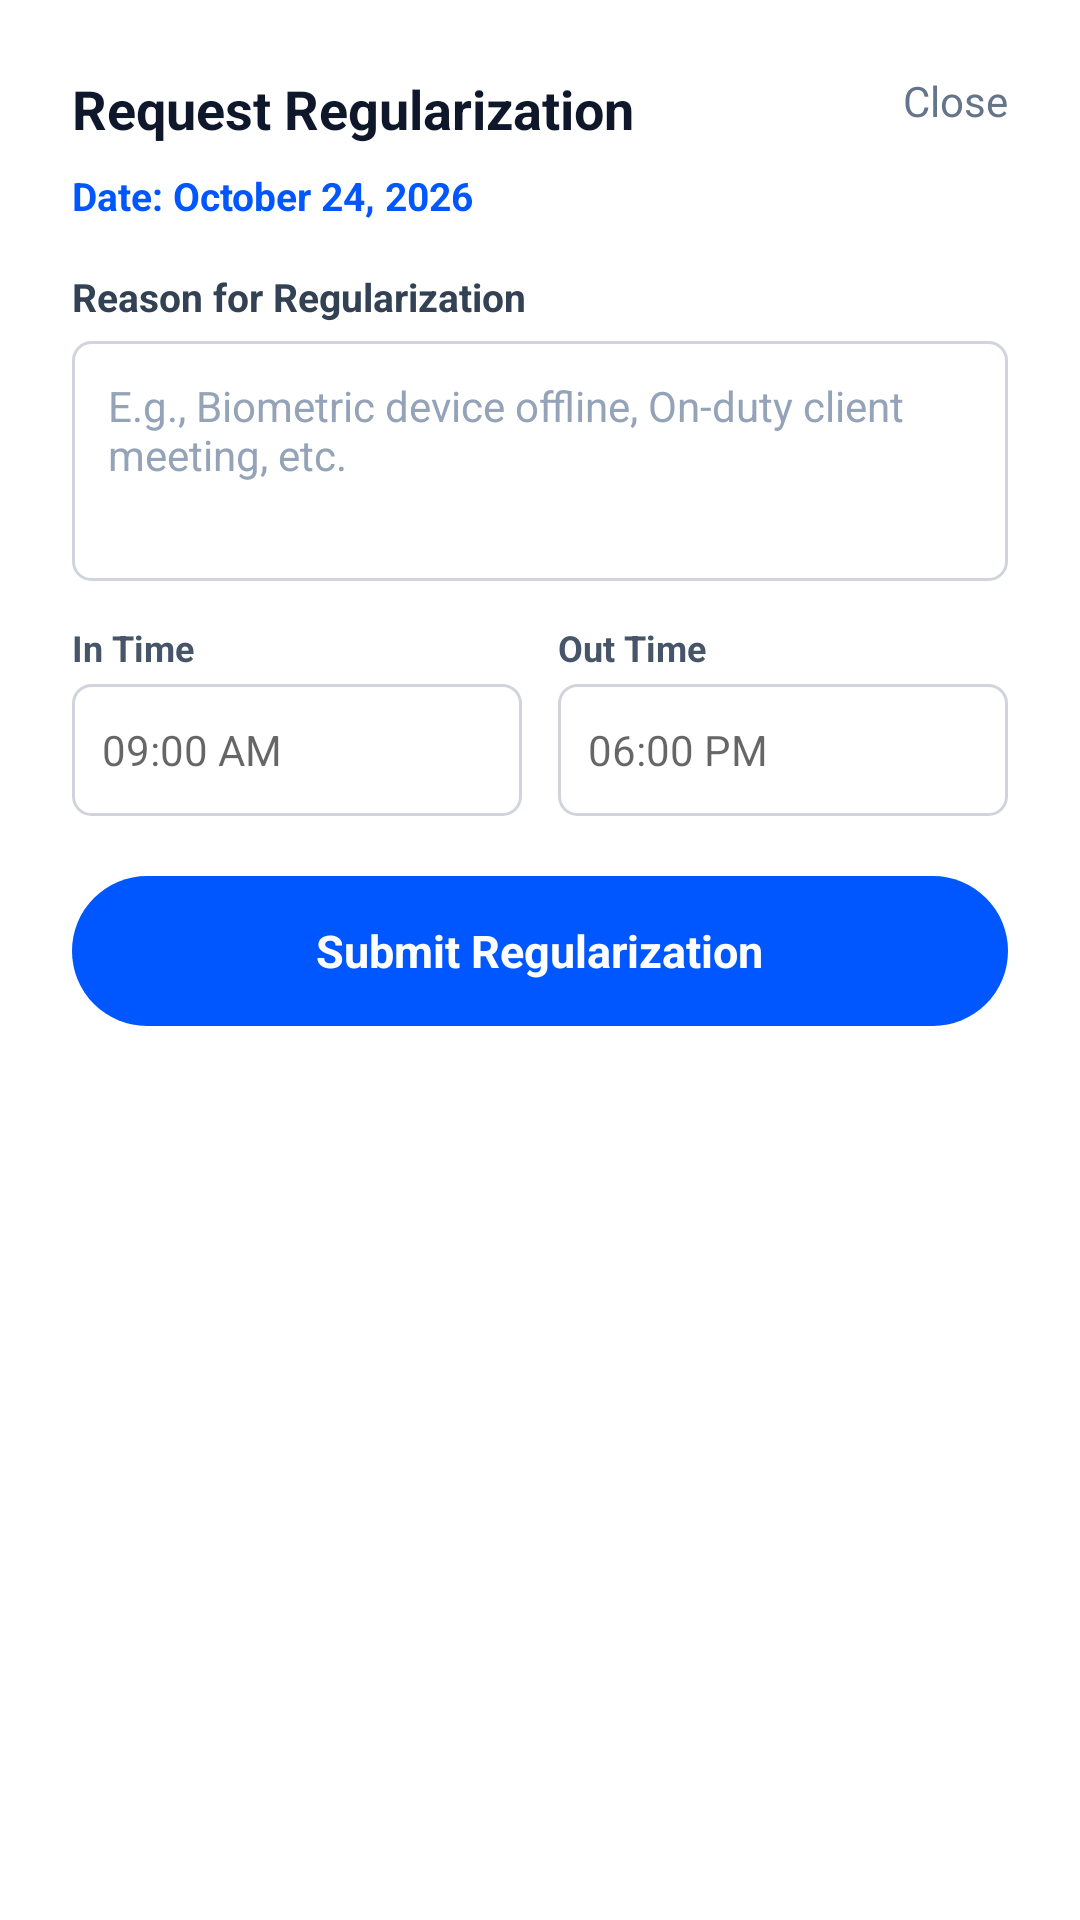

Write the Android layout XML for this screen, with the resource values it uses.
<!-- AndroidManifest.xml: application theme AppTheme -->
<!-- res/layout/dialog_request_regularization.xml -->
<?xml version="1.0" encoding="utf-8"?>
<LinearLayout xmlns:android="http://schemas.android.com/apk/res/android"
    android:layout_width="match_parent"
    android:layout_height="wrap_content"
    android:background="#FFFFFF"
    android:orientation="vertical"
    android:padding="24dp">

    
    <RelativeLayout
        android:layout_width="match_parent"
        android:layout_height="wrap_content">

        <TextView
            android:layout_width="wrap_content"
            android:layout_height="wrap_content"
            android:text="Request Regularization"
            android:textColor="#0F172A"
            android:textSize="18sp"
            android:textStyle="bold" />

        <TextView
            android:id="@+id/btnCancelRegularization"
            android:layout_width="wrap_content"
            android:layout_height="wrap_content"
            android:layout_alignParentEnd="true"
            android:clickable="true"
            android:focusable="true"
            android:text="Close"
            android:textColor="#64748B"
            android:textSize="14sp" />
    </RelativeLayout>

    <TextView
        android:id="@+id/tvRegularizeDate"
        android:layout_width="wrap_content"
        android:layout_height="wrap_content"
        android:layout_marginTop="8dp"
        android:text="Date: October 24, 2026"
        android:textColor="#0057FF"
        android:textSize="13sp"
        android:textStyle="bold" />

    
    <TextView
        android:layout_width="wrap_content"
        android:layout_height="wrap_content"
        android:layout_marginTop="16dp"
        android:text="Reason for Regularization"
        android:textColor="#334155"
        android:textSize="13sp"
        android:textStyle="bold" />

    <EditText
        android:id="@+id/etRegularizationReason"
        android:layout_width="match_parent"
        android:layout_height="80dp"
        android:layout_marginTop="6dp"
        android:background="@drawable/bg_input_field"
        android:gravity="top|start"
        android:hint="E.g., Biometric device offline, On-duty client meeting, etc."
        android:padding="12dp"
        android:textColor="#0F172A"
        android:textColorHint="#94A3B8"
        android:textSize="14sp" />

    
    <LinearLayout
        android:layout_width="match_parent"
        android:layout_height="wrap_content"
        android:layout_marginTop="14dp"
        android:orientation="horizontal">

        <LinearLayout
            android:layout_width="0dp"
            android:layout_height="wrap_content"
            android:layout_weight="1"
            android:layout_marginEnd="6dp"
            android:orientation="vertical">

            <TextView
                android:layout_width="wrap_content"
                android:layout_height="wrap_content"
                android:text="In Time"
                android:textColor="#475569"
                android:textSize="12sp"
                android:textStyle="bold" />

            <EditText
                android:layout_width="match_parent"
                android:layout_height="44dp"
                android:layout_marginTop="4dp"
                android:background="@drawable/bg_input_field"
                android:hint="09:00 AM"
                android:padding="10dp"
                android:textColor="#0F172A"
                android:textSize="14sp" />
        </LinearLayout>

        <LinearLayout
            android:layout_width="0dp"
            android:layout_height="wrap_content"
            android:layout_weight="1"
            android:layout_marginStart="6dp"
            android:orientation="vertical">

            <TextView
                android:layout_width="wrap_content"
                android:layout_height="wrap_content"
                android:text="Out Time"
                android:textColor="#475569"
                android:textSize="12sp"
                android:textStyle="bold" />

            <EditText
                android:layout_width="match_parent"
                android:layout_height="44dp"
                android:layout_marginTop="4dp"
                android:background="@drawable/bg_input_field"
                android:hint="06:00 PM"
                android:padding="10dp"
                android:textColor="#0F172A"
                android:textSize="14sp" />
        </LinearLayout>
    </LinearLayout>

    
    <FrameLayout
        android:id="@+id/btnSubmitRegularization"
        android:layout_width="match_parent"
        android:layout_height="50dp"
        android:layout_marginTop="20dp"
        android:background="@drawable/bg_blue_capsule_btn"
        android:clickable="true"
        android:focusable="true">

        <TextView
            android:layout_width="wrap_content"
            android:layout_height="wrap_content"
            android:layout_gravity="center"
            android:text="Submit Regularization"
            android:textColor="#FFFFFF"
            android:textSize="15sp"
            android:textStyle="bold" />
    </FrameLayout>

</LinearLayout>
<!-- resources referenced by this layout -->
<resources>
  <!-- drawable bg_blue_capsule_btn (drawable) -->
  <?xml version="1.0" encoding="utf-8"?>
  <shape xmlns:android="http://schemas.android.com/apk/res/android"
      android:shape="rectangle">
      <solid android:color="#0057FF" />
      <corners android:radius="27dp" />
  </shape>
  <!-- drawable bg_input_field (drawable) -->
  <?xml version="1.0" encoding="utf-8"?>
  <shape xmlns:android="http://schemas.android.com/apk/res/android"
      android:shape="rectangle">
      <solid android:color="#FFFFFF" />
      <stroke
          android:width="1dp"
          android:color="#D1D5DB" />
      <corners android:radius="6dp" />
  </shape>
  <style name="AppTheme" parent="Theme.AppCompat.Light.DarkActionBar">
          
          <item name="colorPrimary">@color/colorPrimary</item>
          <item name="colorPrimaryDark">@color/colorPrimaryDark</item>
          <item name="colorAccent">@color/colorAccent</item>
      </style>
  <color name="colorPrimary">#0056fd</color>
  <color name="colorPrimaryDark">#004ad9</color>
  <color name="colorAccent">#005dfd</color>
</resources>
